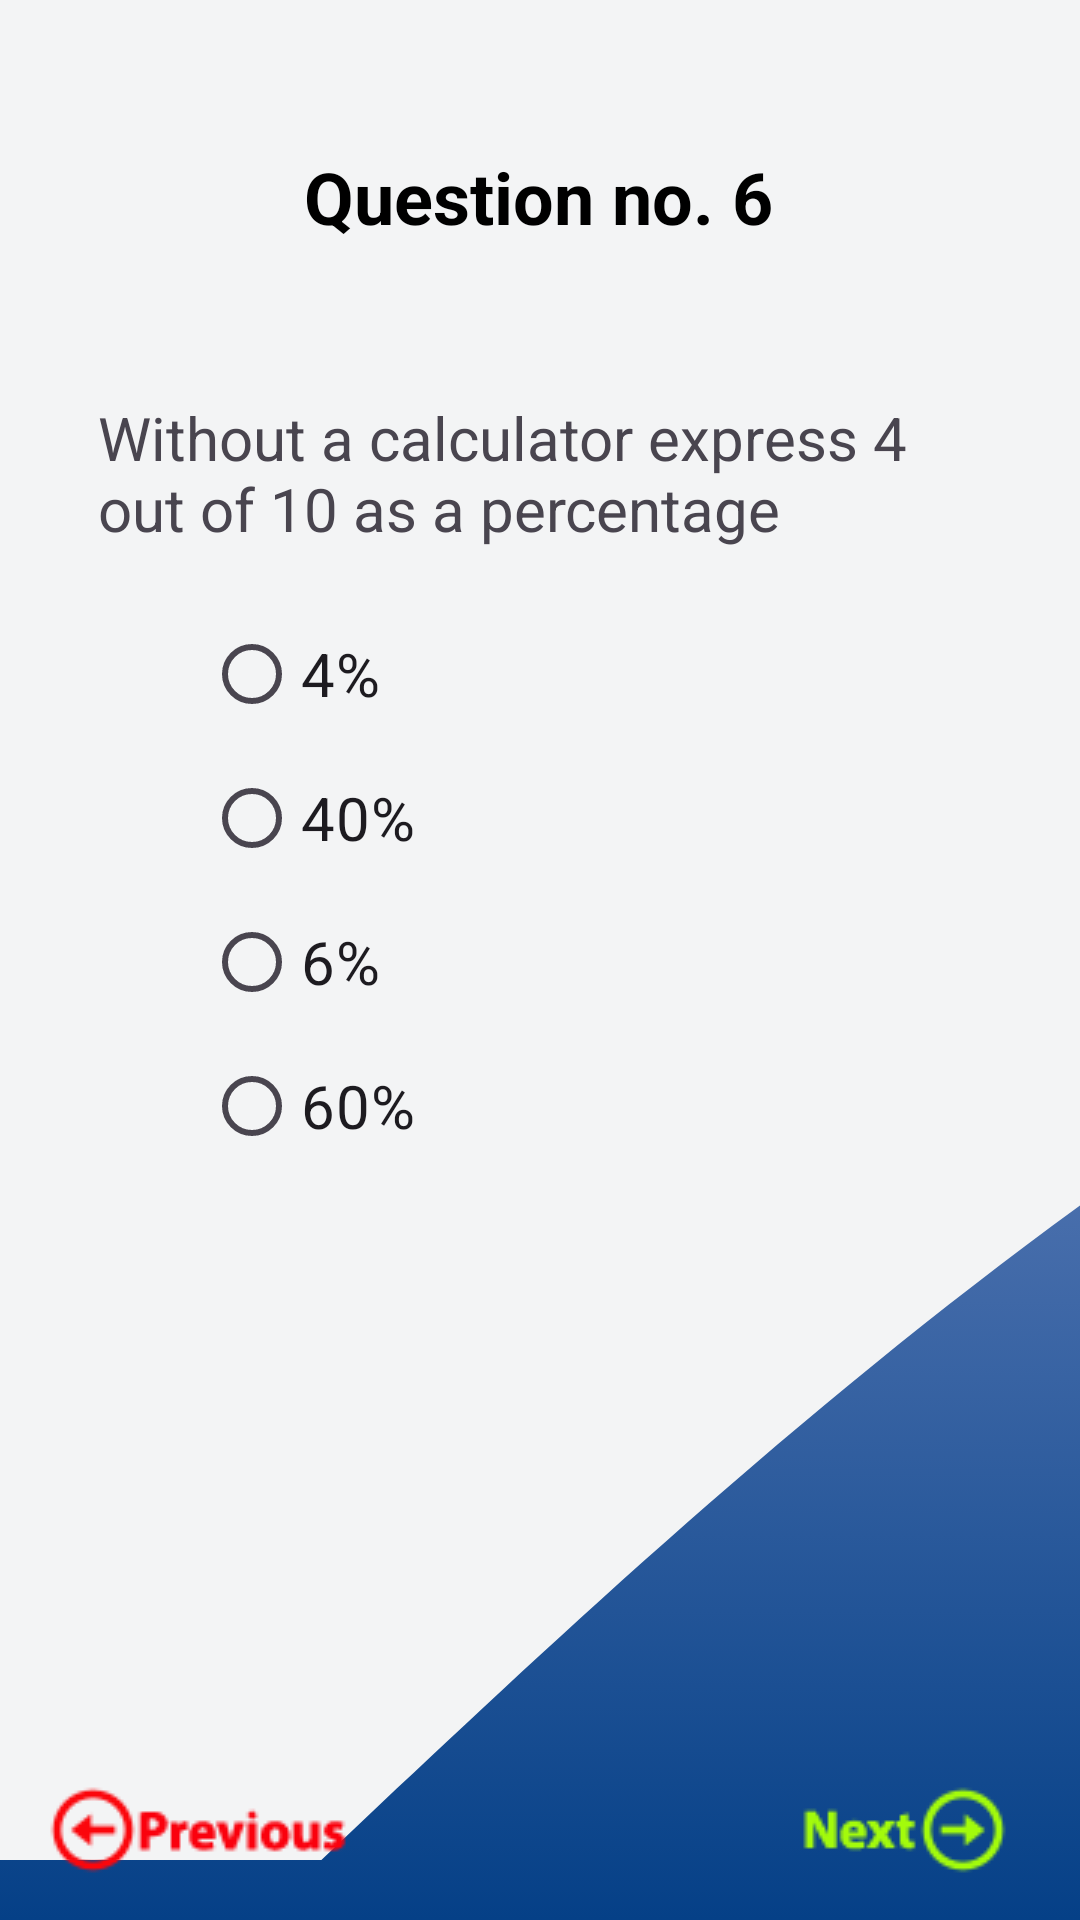

Reconstruct the res/layout file that produces this screen, plus the resources it refers to.
<!-- AndroidManifest.xml: application theme Theme.PracticeActivity6 -->
<!-- res/layout/activity_question6.xml -->
<?xml version="1.0" encoding="utf-8"?>
<androidx.constraintlayout.widget.ConstraintLayout xmlns:android="http://schemas.android.com/apk/res/android"
    xmlns:app="http://schemas.android.com/apk/res-auto"
    xmlns:tools="http://schemas.android.com/tools"
    android:layout_width="match_parent"
    android:layout_height="match_parent"
    android:background="@drawable/gradient_background"
    tools:context=".QuestionActivity6">

    <TextView
        android:id="@+id/txtYourAnswer"
        android:layout_width="315dp"
        android:layout_height="25dp"
        android:text="Result"
        android:textColor="#4CAF50"
        android:textSize="20sp"
        app:layout_constraintBottom_toBottomOf="parent"
        app:layout_constraintEnd_toEndOf="parent"
        app:layout_constraintHorizontal_bias="0.166"
        app:layout_constraintStart_toStartOf="parent"
        app:layout_constraintTop_toTopOf="parent"
        app:layout_constraintVertical_bias="0.907" />

    <View
        android:id="@+id/view6"
        android:layout_width="0dp"
        android:layout_height="620dp"
        android:background="@drawable/wave3"
        app:layout_constraintEnd_toEndOf="parent"
        app:layout_constraintHorizontal_bias="0.0"
        app:layout_constraintStart_toStartOf="parent"
        app:layout_constraintTop_toTopOf="parent" />

    <ImageView
        android:id="@+id/btnPrevious"
        android:layout_width="wrap_content"
        android:layout_height="wrap_content"
        android:layout_marginStart="16dp"
        app:layout_constraintBottom_toBottomOf="parent"
        app:layout_constraintStart_toStartOf="parent"
        app:layout_constraintTop_toTopOf="parent"
        app:layout_constraintVertical_bias="0.977"
        app:srcCompat="@drawable/previous" />

    <ImageView
        android:id="@+id/btnNext"
        android:layout_width="wrap_content"
        android:layout_height="wrap_content"
        android:layout_marginEnd="24dp"
        app:layout_constraintBottom_toBottomOf="parent"
        app:layout_constraintEnd_toEndOf="parent"
        app:layout_constraintTop_toTopOf="parent"
        app:layout_constraintVertical_bias="0.977"
        app:srcCompat="@drawable/next" />

    <TextView
        android:id="@+id/textView7"
        android:layout_width="wrap_content"
        android:layout_height="wrap_content"
        android:text="Question no. 6"
        android:textColor="@color/black"
        android:textSize="24sp"
        android:textStyle="bold"
        app:layout_constraintBottom_toBottomOf="parent"
        app:layout_constraintEnd_toEndOf="parent"
        app:layout_constraintHorizontal_bias="0.498"
        app:layout_constraintStart_toStartOf="parent"
        app:layout_constraintTop_toTopOf="parent"
        app:layout_constraintVertical_bias="0.081" />

    <TextView
        android:id="@+id/textView9"
        android:layout_width="294dp"
        android:layout_height="75dp"
        android:text="Without a calculator express 4 out of 10 as a percentage"
        android:textSize="20sp"
        app:layout_constraintBottom_toBottomOf="parent"
        app:layout_constraintEnd_toEndOf="parent"
        app:layout_constraintHorizontal_bias="0.495"
        app:layout_constraintStart_toStartOf="parent"
        app:layout_constraintTop_toTopOf="parent"
        app:layout_constraintVertical_bias="0.234" />

    <RadioGroup
        android:id="@+id/radioGroup"
        android:layout_width="224dp"
        android:layout_height="239dp"
        android:buttonTint="@color/radio_white"
        app:layout_constraintBottom_toBottomOf="parent"
        app:layout_constraintEnd_toEndOf="parent"
        app:layout_constraintStart_toStartOf="parent"
        app:layout_constraintTop_toTopOf="parent">

        <RadioButton
            android:id="@+id/radioAnswer1"
            android:layout_width="match_parent"
            android:layout_height="wrap_content"
            android:text="4%"
            android:textSize="20sp" />

        <RadioButton
            android:id="@+id/radioAnswer2"
            android:layout_width="match_parent"
            android:layout_height="wrap_content"
            android:buttonTint="@color/radio_white"
            android:text="40%"
            android:textSize="20sp" />

        <RadioButton
            android:id="@+id/radioAnswer3"
            android:layout_width="match_parent"
            android:layout_height="wrap_content"
            android:text="6%"
            android:textSize="20sp"
            app:layout_constraintBottom_toBottomOf="parent"
            app:layout_constraintTop_toTopOf="parent" />

        <RadioButton
            android:id="@+id/radioAnswer4"
            android:layout_width="match_parent"
            android:layout_height="wrap_content"
            android:text="60%"
            android:textSize="20sp" />

    </RadioGroup>

</androidx.constraintlayout.widget.ConstraintLayout>
<!-- resources referenced by this layout -->
<resources>
  <color name="black">#FF000000</color>
  <color name="radio_white">#FFFFFFFF</color>
  <!-- drawable gradient_background (drawable) -->
  <?xml version="1.0" encoding="utf-8"?>
  <selector xmlns:android="http://schemas.android.com/apk/res/android">
      <item>
          <shape>
              <gradient
                  android:startColor="#054087"
                  android:endColor="#B9BCEA"
                  android:type="linear"
                  android:angle="90"
                  />
          </shape>
      </item>
  </selector>
  <!-- drawable next: png bitmap (drawable, 3237 bytes) -->
  <!-- drawable previous: png bitmap (drawable, 3604 bytes) -->
  <!-- drawable wave3 (drawable) -->
  <vector xmlns:android="http://schemas.android.com/apk/res/android"
      android:width="1240dp"
      android:height="320dp"
      android:viewportWidth="340"
      android:viewportHeight="220">
    <path
        android:pathData="M0,256L120,213.3C240,171 480,85 720,85.3C960,85 1200,171 1320,213.3L1440,256L1440,0L1320,0C1200,0 960,0 720,0C480,0 240,0 120,0L0,0Z"
        android:fillColor="#f3f4f5"/>
  </vector>
  <style name="Theme.PracticeActivity6" parent="Base.Theme.PracticeActivity6" />
  <style name="Base.Theme.PracticeActivity6" parent="Theme.Material3.DayNight.NoActionBar">
          
          
      </style>
</resources>
